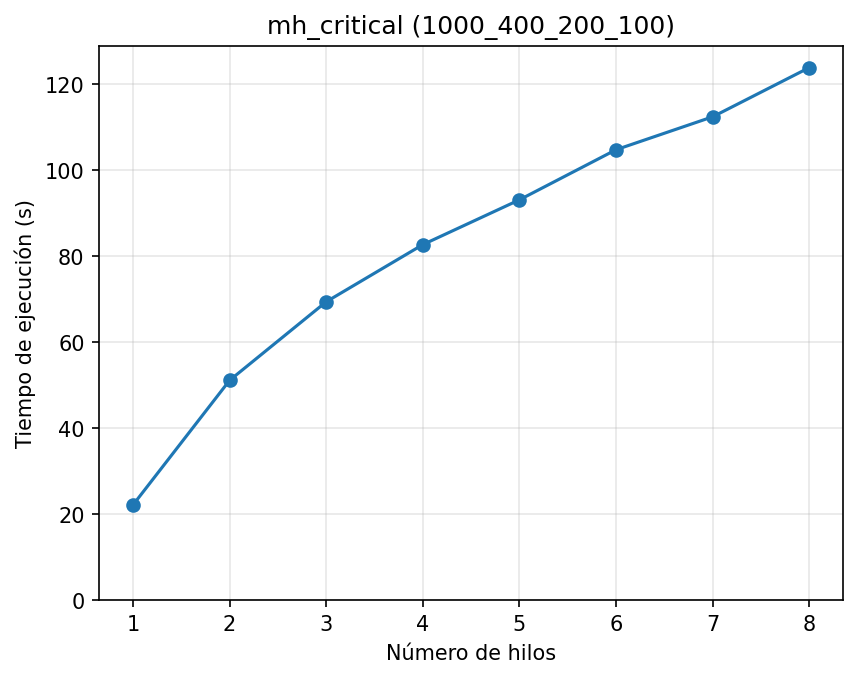

Data behind this chart, as committed beside it:
hilos, rep, tiempo
1, 1, 22.13
1, 2, 22.13
2, 1, 51.83
2, 2, 50.42
3, 1, 69.59
3, 2, 69.22
4, 1, 82.03
4, 2, 83.37
5, 1, 93.45
5, 2, 92.80
6, 1, 107.3
6, 2, 102.2
7, 1, 109.8
7, 2, 115.1
8, 1, 122.2
8, 2, 125.6
